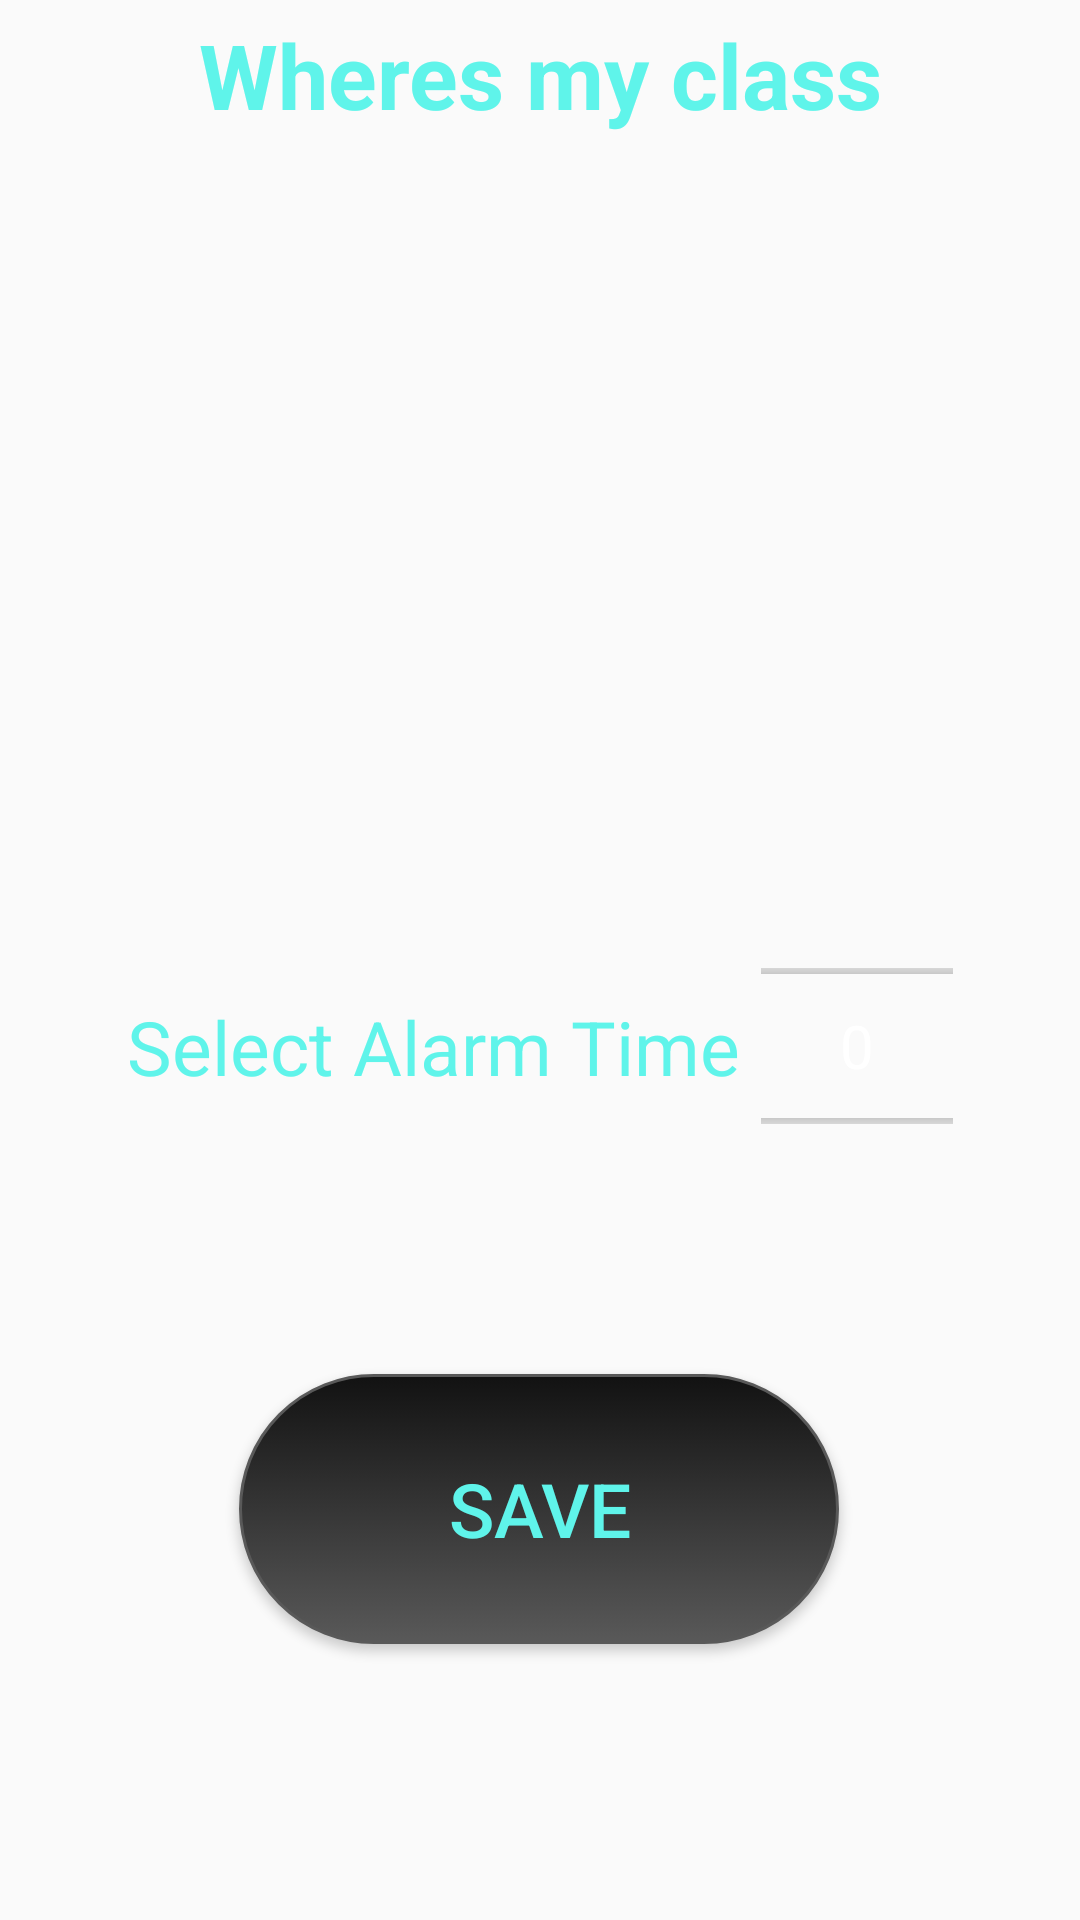

The Android layout XML behind this screen, and the referenced resources:
<!-- AndroidManifest.xml: application theme AppTheme -->
<!-- res/layout/set_reminder_time.xml -->
<?xml version="1.0" encoding="utf-8"?>
<android.support.constraint.ConstraintLayout xmlns:android="http://schemas.android.com/apk/res/android"
    xmlns:app="http://schemas.android.com/apk/res-auto"
    android:id="@+id/constraint_view"
    android:layout_width="match_parent"

    android:layout_height="match_parent"
    android:background="@drawable/black_back"
    android:gravity="center"
    app:layout_constraintBottom_toBottomOf="parent"
    app:layout_constraintEnd_toEndOf="parent"
    app:layout_constraintStart_toStartOf="parent"
    app:layout_constraintTop_toTopOf="parent"

    >

    <TextView
        android:id="@+id/textView"
        android:layout_width="match_parent"
        android:layout_height="50dp"

        android:gravity="center"
        android:text="@string/app_name"
        android:textColor="@color/colorAccent"
        android:textSize="30sp"
        android:textStyle="bold"
        app:layout_constraintEnd_toEndOf="parent"
        app:layout_constraintHorizontal_bias="0.0"
        app:layout_constraintStart_toStartOf="parent"
        app:layout_constraintTop_toTopOf="parent" />

    <ImageView
        android:id="@+id/logo_img"
        android:layout_width="204dp"
        android:layout_height="215dp"
        android:layout_centerHorizontal="true"
        android:contentDescription="@string/app_name"
        android:src="@drawable/logo2"
        app:layout_constraintEnd_toEndOf="parent"
        app:layout_constraintStart_toStartOf="parent"
        app:layout_constraintTop_toBottomOf="@+id/textView" />

    <TextView
        android:id="@+id/select_time_tv"
        android:layout_width="wrap_content"
        android:layout_height="wrap_content"

        android:layout_marginStart="40dp"
        android:layout_marginTop="50dp"
        android:layout_marginEnd="5dp"
        android:layout_marginBottom="8dp"
        android:text="@string/addTable_tv"
        android:textColor="@color/colorAccent"
        android:textSize="25sp"
        app:layout_constraintBottom_toBottomOf="parent"
        app:layout_constraintEnd_toStartOf="@+id/number_picker_wgt"
        app:layout_constraintStart_toStartOf="parent"
        app:layout_constraintTop_toBottomOf="@+id/logo_img"
        app:layout_constraintVertical_bias="0.060000002" />

    <NumberPicker
        android:id="@+id/number_picker_wgt"
        android:layout_width="wrap_content"
        android:layout_height="60dp"
        android:layout_marginHorizontal="50dp"
        android:layout_marginEnd="40dp"

        android:layout_marginBottom="10dp"
        android:theme="@style/AppTheme.Picker"
        app:layout_constraintBottom_toBottomOf="@+id/select_time_tv"
        app:layout_constraintEnd_toEndOf="parent"
        app:layout_constraintHorizontal_bias="0.503"
        app:layout_constraintStart_toEndOf="@+id/select_time_tv"
        app:layout_constraintTop_toTopOf="@+id/select_time_tv"
        app:layout_constraintVertical_bias="0.372" />


    <Button
        android:id="@+id/save_btn"
        android:layout_width="200dp"
        android:layout_height="90dp"
        android:layout_centerHorizontal="true"

        android:layout_margin="20dp"
        android:layout_marginTop="8dp"
        android:layout_marginBottom="8dp"
        android:background="@drawable/circular_button"
        android:onClick="onClickSave"
        android:text="@string/setReminderTime"

        android:textColor="@color/colorAccent"

        android:textSize="25dp"
        app:layout_constraintBottom_toBottomOf="parent"
        app:layout_constraintEnd_toEndOf="parent"
        app:layout_constraintHorizontal_bias="0.496"
        app:layout_constraintStart_toStartOf="parent"
        app:layout_constraintTop_toBottomOf="@+id/select_time_tv" />


</android.support.constraint.ConstraintLayout>
<!-- resources referenced by this layout -->
<resources>
  <color name="colorAccent">#5ff4ea</color>
  <!-- drawable circular_button (drawable) -->
  <?xml version="1.0" encoding="utf-8"?>
  <selector xmlns:android="http://schemas.android.com/apk/res/android">
      <item android:state_pressed="true">
          <shape android:shape="rectangle">
              <corners android:radius="1000dip" />
              <stroke android:width="1dip" android:color="@color/colorPrimary" />
              <gradient android:angle="-90" android:endColor="@color/colorPrimaryDark" android:startColor="@color/colorPrimary" />
          </shape>
      </item>
      <item android:state_focused="true">
          <shape android:shape="rectangle">
              <corners android:radius="1000dip" />
              <stroke android:width="1dip" android:color="@color/colorPrimary" />
              <solid android:color="@color/colorPrimary" />
              <gradient android:angle="-90" android:endColor="@color/colorPrimaryDark" android:startColor="@color/colorPrimary" />
          </shape>
      </item>
      <item>
          <shape android:shape="rectangle">
              <corners android:radius="1000dip" />
              <stroke android:width="1dip" android:color="@color/colorPrimary" />
              <gradient android:angle="90" android:endColor="@color/colorPrimaryDark" android:startColor="@color/colorPrimary" />
          </shape>
      </item>
  </selector>
  <!-- drawable logo2: png bitmap (mipmap-xhdpi, 27051 bytes) -->
  <string name="addTable_tv">Select Alarm Time</string>
  <string name="app_name">Wheres my class</string>
  <string name="setReminderTime">Save</string>
  <style name="AppTheme.Picker" parent="AppTheme">
          <item name="android:textColorPrimary">@android:color/white</item>
          <item name="android:textSize">20sp</item>
          <item name="android:navigationBarColor">@color/colorPrimaryDark</item>
  
      </style>
  <style name="AppTheme" parent="Theme.AppCompat.Light.NoActionBar">
          
          <item name="colorPrimary">@color/colorPrimary</item>
          <item name="colorPrimaryDark">@color/colorPrimaryDark</item>
          <item name="colorAccent">@color/colorAccent</item>
  
          <item name="windowNoTitle">true</item>
          <item name="android:windowFullscreen">true</item>
          <item name="android:navigationBarColor">@color/colorPrimaryDark</item>
  
      </style>
  <color name="colorPrimary">#595959</color>
  <color name="colorPrimaryDark">#121212</color>
</resources>
